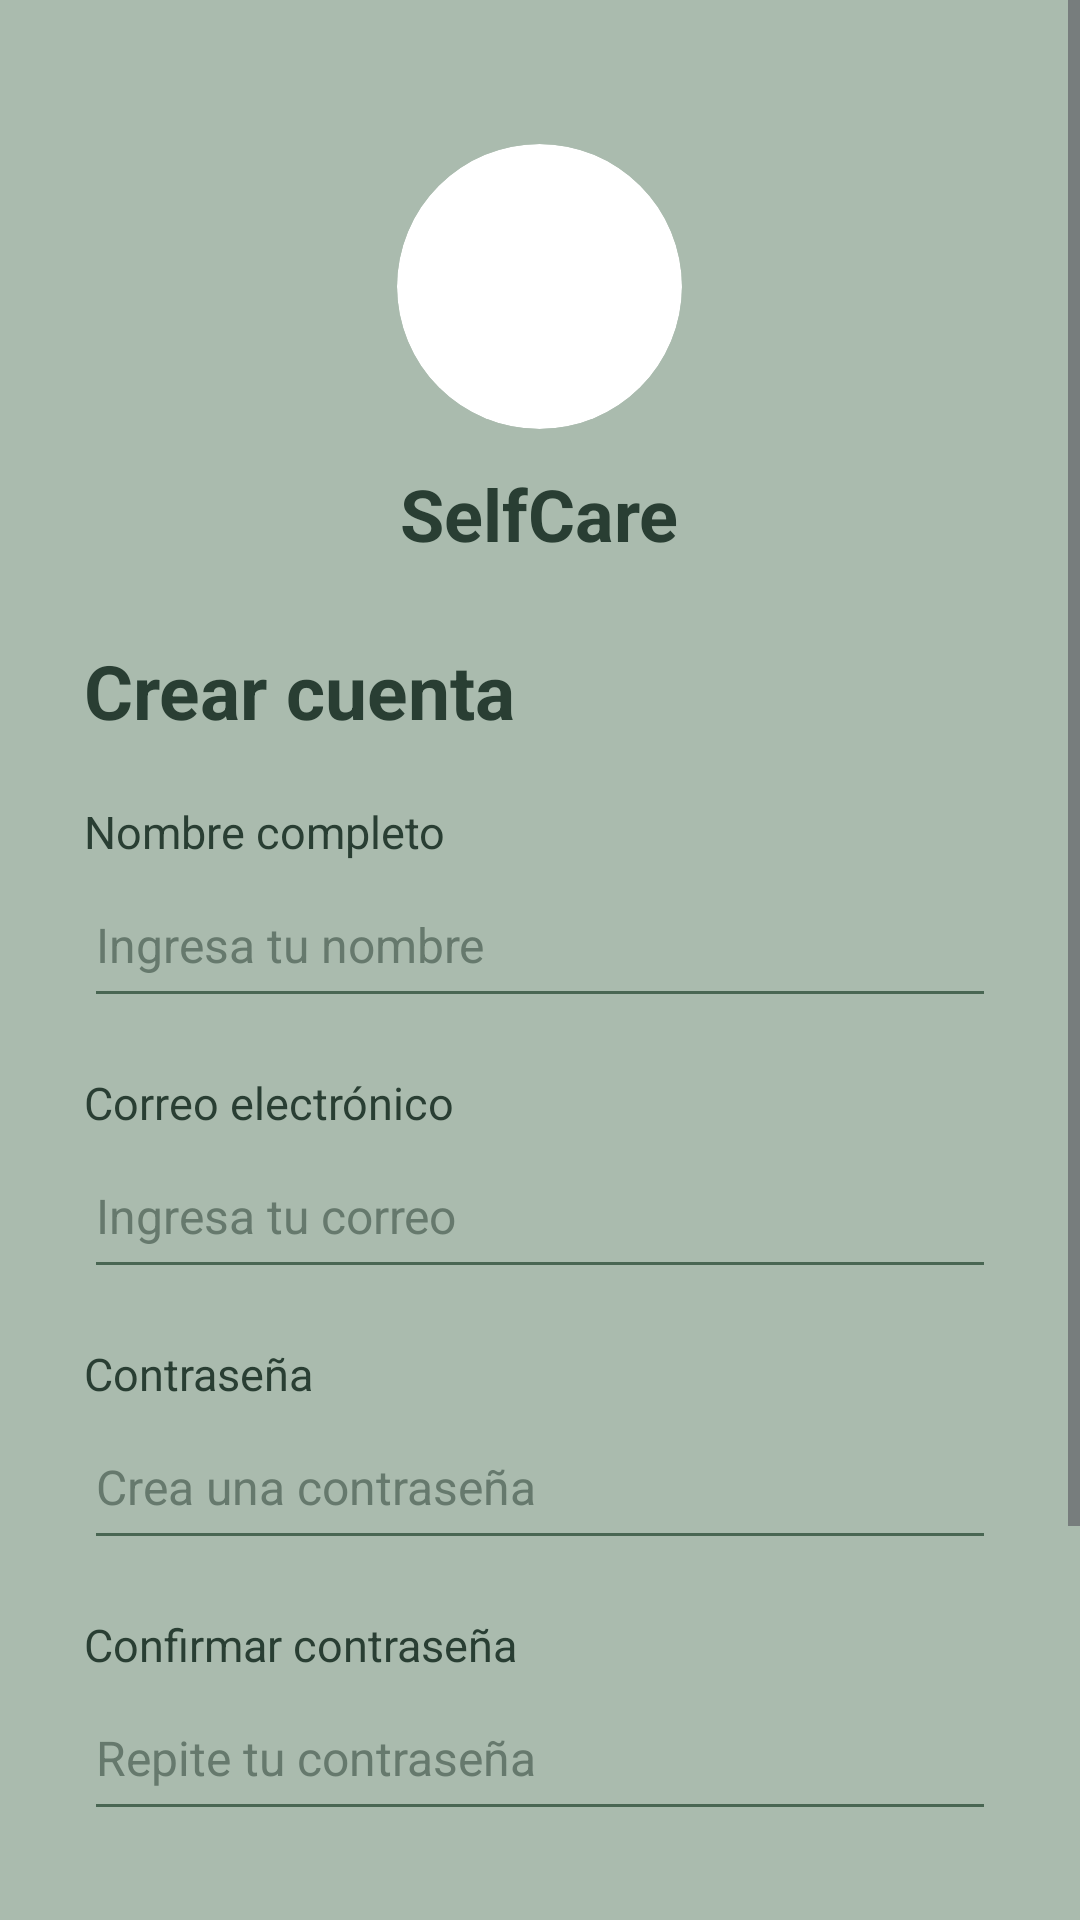

Reconstruct the res/layout file that produces this screen, plus the resources it refers to.
<!-- AndroidManifest.xml: application theme Theme.SelfCareNuevo -->
<!-- res/layout/activity_registro.xml -->
<?xml version="1.0" encoding="utf-8"?>
<ScrollView xmlns:android="http://schemas.android.com/apk/res/android"
    xmlns:app="http://schemas.android.com/apk/res-auto"
    android:id="@+id/main"
    android:layout_width="match_parent"
    android:layout_height="match_parent"
    android:background="#AABBAE"
    android:fillViewport="true">

    <LinearLayout
        android:layout_width="match_parent"
        android:layout_height="wrap_content"
        android:orientation="vertical"
        android:gravity="center_horizontal"
        android:padding="28dp">

        <androidx.cardview.widget.CardView
            android:layout_width="95dp"
            android:layout_height="95dp"
            android:layout_marginTop="20dp"
            app:cardCornerRadius="48dp"
            app:cardElevation="0dp">

            <ImageView
                android:layout_width="match_parent"
                android:layout_height="match_parent"
                android:src="@drawable/logo_selfcare"
                android:scaleType="centerCrop"
                android:contentDescription="Logo de SelfCare" />

        </androidx.cardview.widget.CardView>

        <TextView
            android:layout_width="wrap_content"
            android:layout_height="wrap_content"
            android:text="SelfCare"
            android:textSize="24sp"
            android:textStyle="bold"
            android:textColor="#293E33"
            android:layout_marginTop="12dp" />

        <TextView
            android:layout_width="match_parent"
            android:layout_height="wrap_content"
            android:text="Crear cuenta"
            android:textSize="25sp"
            android:textStyle="bold"
            android:textColor="#293E33"
            android:layout_marginTop="26dp" />

        <TextView
            android:layout_width="match_parent"
            android:layout_height="wrap_content"
            android:text="Nombre completo"
            android:textSize="15sp"
            android:textColor="#293E33"
            android:layout_marginTop="20dp" />

        <EditText
            android:id="@+id/etNombre"
            android:layout_width="match_parent"
            android:layout_height="52dp"
            android:hint="Ingresa tu nombre"
            android:inputType="textPersonName"
            android:singleLine="true"
            android:textSize="16sp"
            android:textColor="#293E33"
            android:textColorHint="#66796D"
            android:backgroundTint="#496653" />

        <TextView
            android:layout_width="match_parent"
            android:layout_height="wrap_content"
            android:text="Correo electrónico"
            android:textSize="15sp"
            android:textColor="#293E33"
            android:layout_marginTop="18dp" />

        <EditText
            android:id="@+id/etCorreoRegistro"
            android:layout_width="match_parent"
            android:layout_height="52dp"
            android:hint="Ingresa tu correo"
            android:inputType="textEmailAddress"
            android:singleLine="true"
            android:textSize="16sp"
            android:textColor="#293E33"
            android:textColorHint="#66796D"
            android:backgroundTint="#496653" />

        <TextView
            android:layout_width="match_parent"
            android:layout_height="wrap_content"
            android:text="Contraseña"
            android:textSize="15sp"
            android:textColor="#293E33"
            android:layout_marginTop="18dp" />

        <EditText
            android:id="@+id/etContrasenaRegistro"
            android:layout_width="match_parent"
            android:layout_height="52dp"
            android:hint="Crea una contraseña"
            android:inputType="textPassword"
            android:singleLine="true"
            android:textSize="16sp"
            android:textColor="#293E33"
            android:textColorHint="#66796D"
            android:backgroundTint="#496653" />

        <TextView
            android:layout_width="match_parent"
            android:layout_height="wrap_content"
            android:text="Confirmar contraseña"
            android:textSize="15sp"
            android:textColor="#293E33"
            android:layout_marginTop="18dp" />

        <EditText
            android:id="@+id/etConfirmarContrasena"
            android:layout_width="match_parent"
            android:layout_height="52dp"
            android:hint="Repite tu contraseña"
            android:inputType="textPassword"
            android:singleLine="true"
            android:textSize="16sp"
            android:textColor="#293E33"
            android:textColorHint="#66796D"
            android:backgroundTint="#496653" />

        <Button
            android:id="@+id/btnRegistrarme"
            android:layout_width="match_parent"
            android:layout_height="55dp"
            android:layout_marginTop="28dp"
            android:text="Registrarme"
            android:textAllCaps="false"
            android:textSize="16sp"
            android:textColor="#FFFFFF"
            android:backgroundTint="#496653" />

        <Button
            android:id="@+id/btnVolverLogin"
            android:layout_width="match_parent"
            android:layout_height="52dp"
            android:layout_marginTop="12dp"
            android:layout_marginBottom="20dp"
            android:text="Ya tengo una cuenta"
            android:textAllCaps="false"
            android:textSize="16sp"
            android:textColor="#293E33"
            android:backgroundTint="#DDE5DC" />

    </LinearLayout>
</ScrollView>
<!-- resources referenced by this layout -->
<resources>
  <style name="Theme.SelfCareNuevo" parent="Base.Theme.SelfCareNuevo" />
  <style name="Base.Theme.SelfCareNuevo" parent="Theme.Material3.DayNight.NoActionBar">
          
          
      </style>
</resources>
